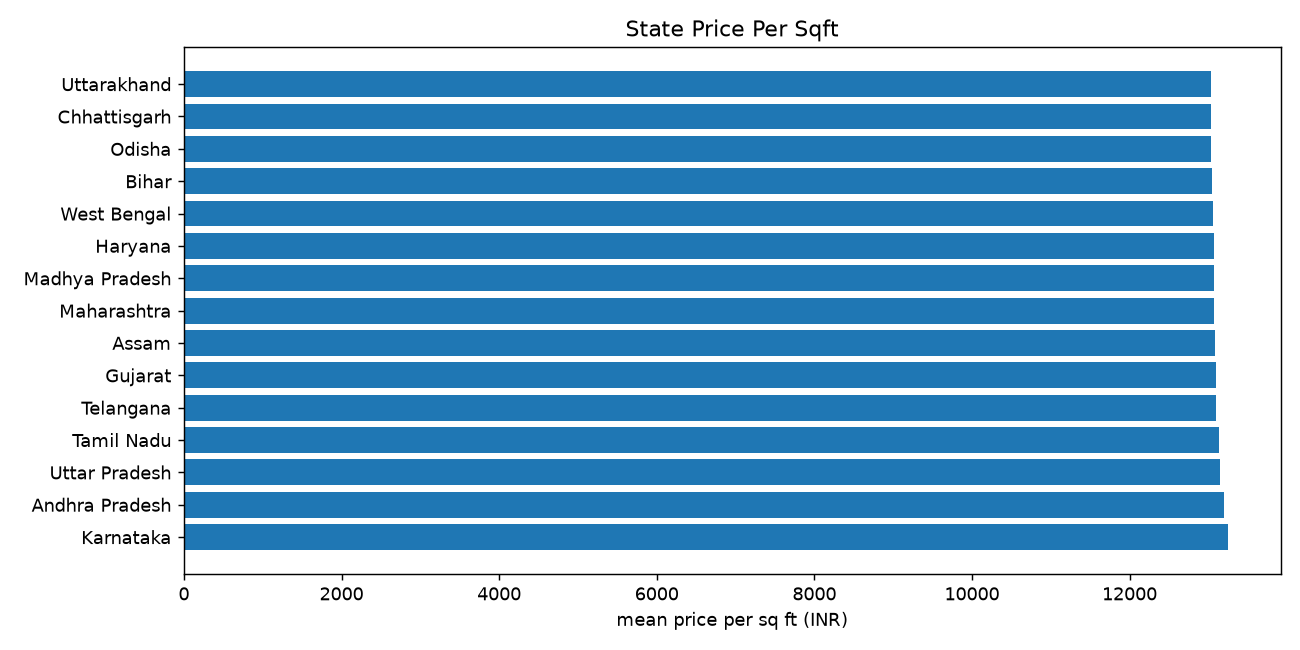

The table this chart was drawn from, first rows:
State, count, mean, median
Andhra Pradesh, 12462, 13202, 9287
Assam, 12496, 13084, 9255
Bihar, 12369, 13051, 9218
Chhattisgarh, 12456, 13027, 9142
Delhi, 12552, 12941, 9180
Gujarat, 12578, 13091, 9331
Haryana, 12314, 13069, 9196
Jharkhand, 12480, 12975, 9220
Karnataka, 12424, 13252, 9384
Kerala, 12487, 12982, 9173
Madhya Pradesh, 12451, 13069, 9236
Maharashtra, 12533, 13070, 9361
Odisha, 12681, 13033, 9186
Punjab, 12516, 12931, 9178
Rajasthan, 12402, 12932, 9186
Tamil Nadu, 12629, 13132, 9301
Telangana, 12539, 13093, 9291
Uttar Pradesh, 12508, 13143, 9441
Uttarakhand, 12501, 13027, 9202
West Bengal, 12622, 13061, 9191
